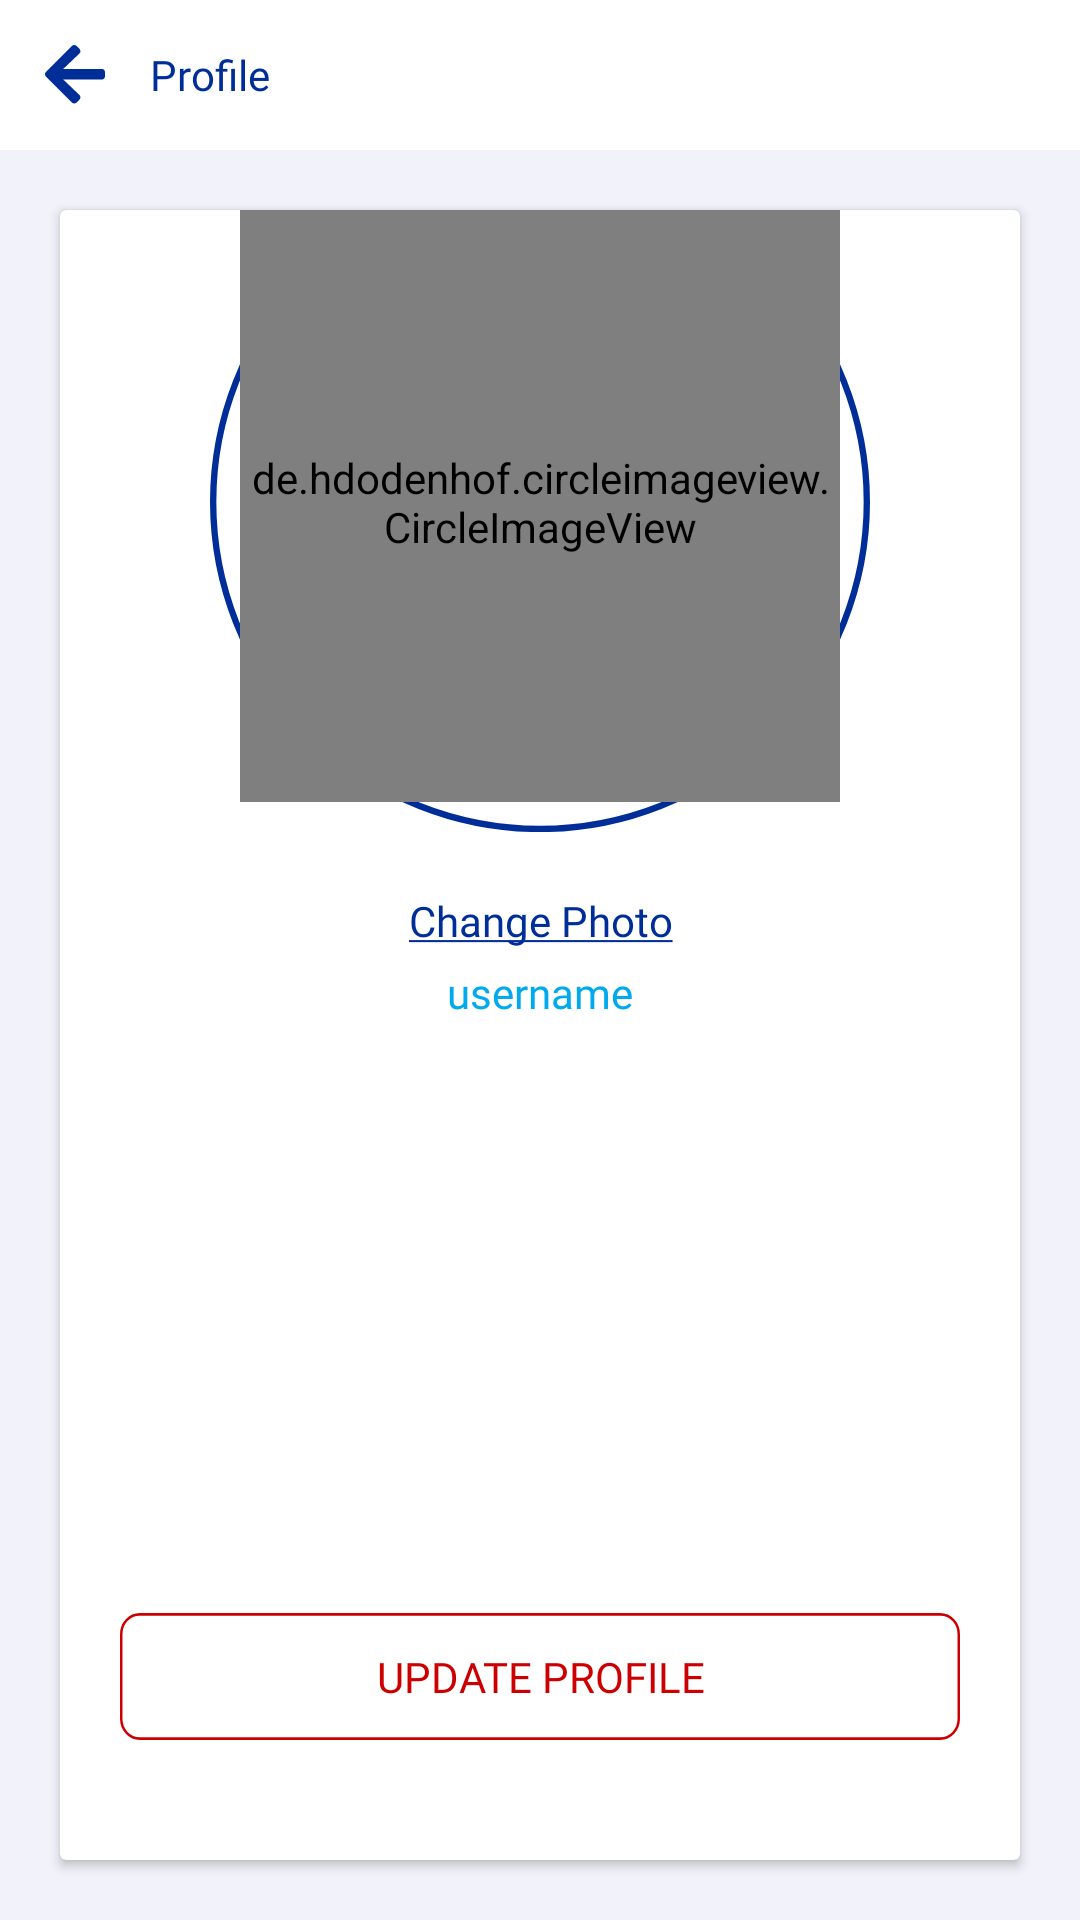

Here is an Android app screen rendered from its layout file. Give the layout XML and the strings, colors and styles it references.
<!-- AndroidManifest.xml: application theme Theme.WalterLauk -->
<!-- res/layout/activity_profile.xml -->
<?xml version="1.0" encoding="utf-8"?>
<LinearLayout xmlns:android="http://schemas.android.com/apk/res/android"
    xmlns:app="http://schemas.android.com/apk/res-auto"
    xmlns:tools="http://schemas.android.com/tools"
    android:layout_width="match_parent"
    android:layout_height="match_parent"
    android:background="#F2F3FA"
    android:orientation="vertical"
    tools:context=".activity.ProfileActivity">

    <LinearLayout
        android:id="@+id/toolbar"
        android:layout_width="match_parent"
        android:layout_height="50dp"
        android:background="@color/white"
        android:orientation="horizontal"
        app:layout_constraintStart_toStartOf="parent"
        app:layout_constraintTop_toTopOf="parent">

        <androidx.appcompat.widget.AppCompatImageView
           android:id="@+id/img_back1"
            android:layout_width="30dp"
            android:layout_height="20dp"
            android:layout_gravity="center"
            android:layout_marginStart="10dp"
            app:srcCompat="@drawable/ic_arrow_back" />

        <TextView
            android:layout_width="wrap_content"
            android:layout_height="wrap_content"
            android:layout_gravity="center"
            android:layout_marginStart="10dp"
            android:fontFamily="@font/poppins_bold"
            android:text="@string/profile"
            android:textColor="@color/poppins_bold_blue" />
    </LinearLayout>

    <androidx.cardview.widget.CardView
        android:layout_width="match_parent"
        android:layout_height="match_parent"
        android:layout_margin="20dp">

        <LinearLayout
            android:layout_width="match_parent"
            android:layout_height="match_parent"
            android:orientation="vertical"
            android:weightSum="1">

            <LinearLayout
                android:layout_width="match_parent"
                android:layout_height="wrap_content"
                android:layout_centerHorizontal="true"
                android:layout_weight="0.5"
                android:gravity="center"
                android:orientation="vertical">

                <LinearLayout
                    android:layout_width="wrap_content"
                    android:layout_height="wrap_content"
                    android:layout_alignParentStart="true"
                    android:background="@drawable/ic_ring_blue"
                    android:gravity="center"
                    android:padding="10dp">

                    <de.hdodenhof.circleimageview.CircleImageView
                        android:id="@+id/user_profile_image11"
                        android:layout_width="200dp"
                        android:layout_height="200dp"
                        android:layout_alignParentTop="true"
                        android:layout_centerHorizontal="true">

                    </de.hdodenhof.circleimageview.CircleImageView>
                </LinearLayout>

                <TextView
                    android:id="@+id/change_pic_textview"
                    android:layout_width="match_parent"
                    android:layout_height="wrap_content"
                    android:layout_above="@+id/user_name_textview"
                    android:layout_marginTop="20dp"
                    android:layout_marginBottom="5dp"
                    android:fontFamily="@font/poppins_bold"
                    android:text="@string/change_picture"
                    android:textAlignment="center"
                    android:textColor="@color/poppins_bold_blue" />

                <TextView
                    android:id="@+id/user_name_textview"
                    android:layout_width="match_parent"
                    android:layout_height="wrap_content"
                    android:layout_above="@+id/user_name_editText"
                    android:fontFamily="@font/poppins"
                    android:text="@string/username"
                    android:textAlignment="center"
                    android:textColor="@color/light_blue" />


                <EditText
                    android:id="@+id/user_name_editText"
                    android:layout_width="match_parent"
                    android:layout_height="wrap_content"
                    android:layout_above="@+id/update_profile_btn"
                    android:layout_centerHorizontal="true"
                    android:layout_marginStart="20dp"
                    android:layout_marginTop="30dp"
                    android:layout_marginEnd="20dp"
                    android:background="@drawable/edit_text_background_png"
                    android:fontFamily="@font/poppins_bold"
                    android:padding="10dp">

                </EditText>
            </LinearLayout>

            <LinearLayout
                android:layout_width="match_parent"
                android:layout_height="wrap_content"
                android:layout_alignParentBottom="true"
                android:layout_marginBottom="20dp"
                android:layout_weight="0.5"
                android:gravity="bottom"
                android:orientation="vertical">

                <ImageView
                    android:id="@+id/testImage"
                    android:layout_width="200dp"
                    android:layout_height="200dp"
                    android:layout_gravity="center">

                </ImageView>

                <Button
                    android:id="@+id/update_profile_btn"
                    android:layout_width="match_parent"
                    android:layout_height="wrap_content"
                    android:layout_above="@+id/logout_btn"
                    android:layout_marginStart="20dp"
                    android:layout_marginEnd="20dp"
                    android:background="@drawable/ic_red_border_background"
                    android:fontFamily="@font/poppins_bold"
                    android:text="@string/update_profile"
                    android:textColor="@color/red">

                </Button>

                <Button
                    android:id="@+id/logout_btn"
                    android:layout_width="match_parent"
                    android:layout_height="wrap_content"
                    android:layout_above="@+id/bottom_layout"
                    android:layout_marginStart="20dp"
                    android:layout_marginTop="20dp"
                    android:layout_marginEnd="20dp"
                    android:background="@drawable/ic_login_btn_vector"
                    android:fontFamily="@font/poppins_bold"
                    android:text="@string/logout"
                    android:textColor="@color/white">

                </Button>

            </LinearLayout>
        </LinearLayout>
    </androidx.cardview.widget.CardView>

    <include
        android:id="@+id/progress_bar_include"
        layout="@layout/progressbar_layout"></include>
</LinearLayout>
<!-- res/layout/progressbar_layout.xml (included above) -->
<?xml version="1.0" encoding="utf-8"?>
<androidx.constraintlayout.widget.ConstraintLayout xmlns:android="http://schemas.android.com/apk/res/android"
    xmlns:app="http://schemas.android.com/apk/res-auto"
    android:layout_width="match_parent"
    android:layout_height="match_parent">

    <ProgressBar
        android:id="@+id/progressBAR"
       android:visibility="gone"
        android:layout_width="wrap_content"
        android:layout_height="wrap_content"
        app:layout_constraintBottom_toBottomOf="parent"
        app:layout_constraintEnd_toEndOf="parent"
        app:layout_constraintStart_toStartOf="parent"
        app:layout_constraintTop_toTopOf="parent">

    </ProgressBar>
</androidx.constraintlayout.widget.ConstraintLayout>
<!-- resources referenced by this layout -->
<resources>
  <color name="light_blue">#01AAEC</color>
  <color name="poppins_bold_blue">#002E99</color>
  <color name="red">#CC0000</color>
  <color name="white">#FFFFFFFF</color>
  <!-- drawable edit_text_background_png: png bitmap (drawable-v24, 717 bytes) -->
  <!-- drawable ic_arrow_back (drawable) -->
  <vector android:alpha="1" android:height="16dp"
      android:viewportHeight="16" android:viewportWidth="16"
      android:width="16dp" xmlns:android="http://schemas.android.com/apk/res/android">
      <path android:fillColor="#002E99" android:pathData="M9.197,14.55L8.404,15.343C8.069,15.679 7.526,15.679 7.194,15.343L0.252,8.404C-0.084,8.069 -0.084,7.526 0.252,7.194L7.194,0.252C7.53,-0.084 8.072,-0.084 8.404,0.252L9.197,1.045C9.536,1.384 9.529,1.937 9.183,2.269L4.88,6.369H15.143C15.618,6.369 16,6.751 16,7.226V8.369C16,8.844 15.618,9.226 15.143,9.226H4.88L9.183,13.325C9.533,13.657 9.54,14.211 9.197,14.55Z"/>
  </vector>
  <!-- drawable ic_login_btn_vector (drawable) -->
  <vector android:alpha="1" android:height="48dp"
      android:viewportHeight="48" android:viewportWidth="366"
      android:width="366dp" xmlns:android="http://schemas.android.com/apk/res/android">
      <path android:fillColor="#CC0000" android:pathData="M8,0L358,0A8,8 0,0 1,366 8L366,40A8,8 0,0 1,358 48L8,48A8,8 0,0 1,0 40L0,8A8,8 0,0 1,8 0z"/>
  </vector>
  <!-- drawable ic_red_border_background (drawable) -->
  <vector android:alpha="1" android:height="48dp"
      android:viewportHeight="48" android:viewportWidth="340"
      android:width="340dp" xmlns:android="http://schemas.android.com/apk/res/android">
      <path android:fillColor="#ffffff"
          android:pathData="M8,0.5L332,0.5A7.5,7.5 0,0 1,339.5 8L339.5,40A7.5,7.5 0,0 1,332 47.5L8,47.5A7.5,7.5 0,0 1,0.5 40L0.5,8A7.5,7.5 0,0 1,8 0.5z"
          android:strokeColor="#CC0000" android:strokeWidth="1"/>
  </vector>
  <!-- drawable ic_ring_blue (drawable) -->
  <vector android:alpha="1" android:height="208dp"
      android:viewportHeight="208" android:viewportWidth="208"
      android:width="208dp" xmlns:android="http://schemas.android.com/apk/res/android">
      <path android:fillColor="#00000000"
          android:pathData="M104,104m-103,0a103,103 0,1 1,206 0a103,103 0,1 1,-206 0"
          android:strokeColor="#002E99" android:strokeWidth="2"/>
  </vector>
  <string name="change_picture"><u>Change Photo</u></string>
  <string name="logout">Logout</string>
  <string name="profile">Profile</string>
  <string name="update_profile">Update Profile</string>
  <string name="username">username</string>
  <style name="Theme.WalterLauk" parent="Theme.AppCompat.DayNight.NoActionBar">
          
          <item name="colorPrimary">@color/red</item>
          <item name="colorPrimaryVariant">@color/red</item>
          <item name="colorOnPrimary">@color/white</item>
          
          <item name="colorSecondary">@color/teal_200</item>
          <item name="colorSecondaryVariant">@color/teal_700</item>
          <item name="colorOnSecondary">@color/white</item>
          
          <item name="android:statusBarColor" tools:targetApi="l">?attr/colorPrimaryVariant</item>
          
      </style>
  <color name="teal_200">#FF03DAC5</color>
  <color name="teal_700">#FF018786</color>
</resources>
